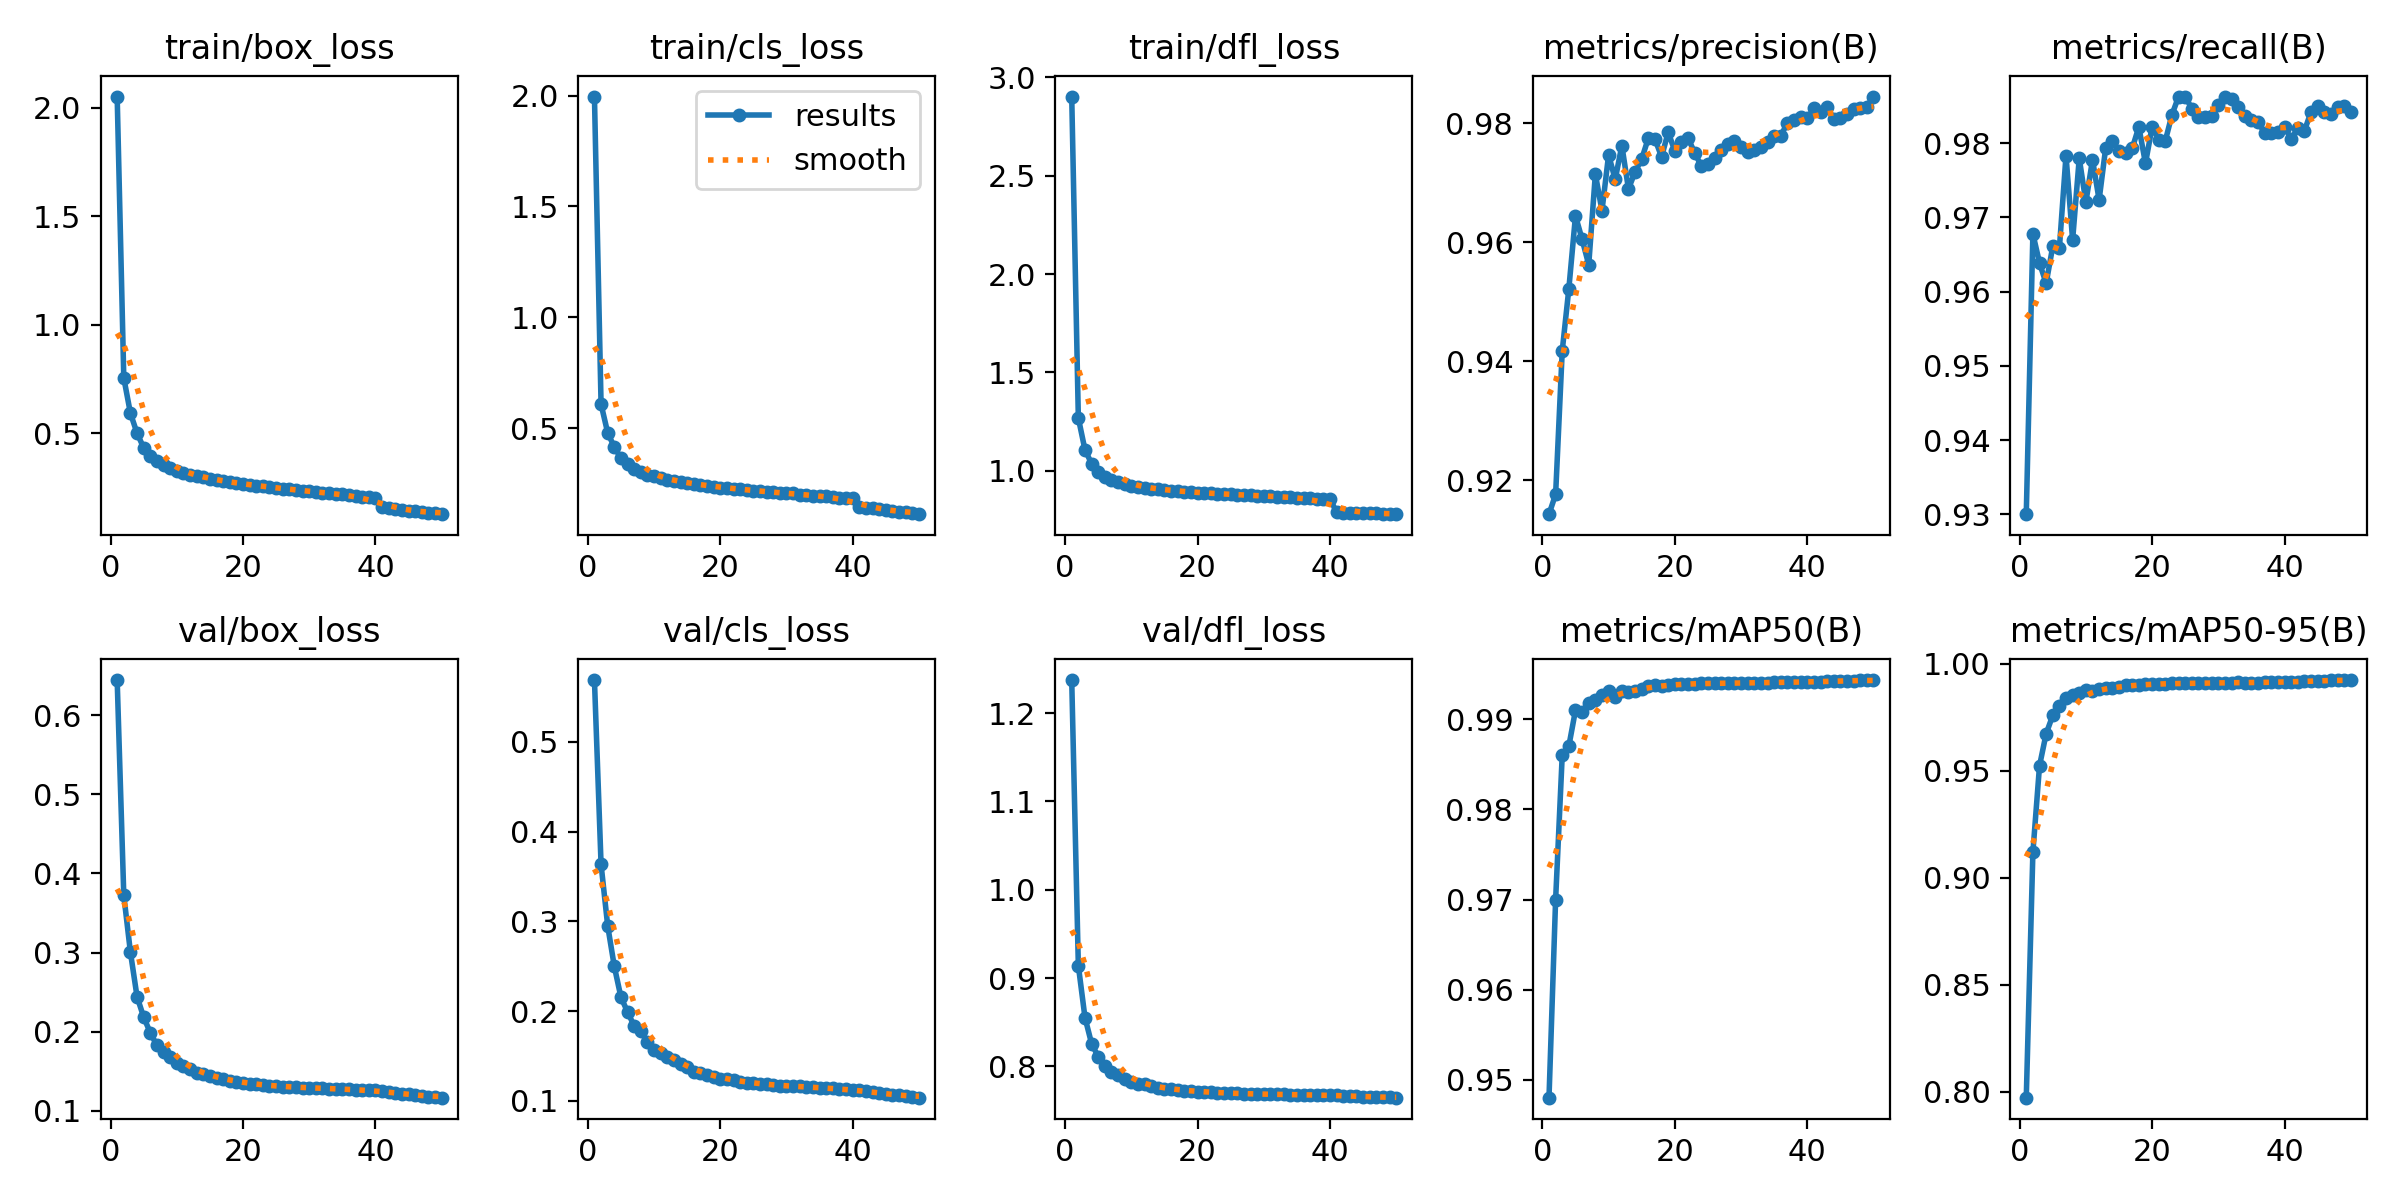

Values plotted in this chart, from the file beside it:
epoch, time, train/box_loss, train/cls_loss, train/dfl_loss, metrics/precision(B), metrics/recall(B), metrics/mAP50(B), metrics/mAP50-95(B), val/box_loss, val/cls_loss, val/dfl_loss, lr/pg0, lr/pg1, lr/pg2
1, 368.4, 2.051, 1.996, 2.902, 0.9143, 0.93, 0.948, 0.7972, 0.6444, 0.5689, 1.238, 0.003332, 0.003332, 0.003332
2, 715.4, 0.754, 0.6081, 1.268, 0.9176, 0.9678, 0.97, 0.9119, 0.3723, 0.3635, 0.914, 0.006533, 0.006533, 0.006533
3, 1055, 0.5915, 0.4788, 1.107, 0.9417, 0.9638, 0.986, 0.9522, 0.3005, 0.2951, 0.8553, 0.009603, 0.009603, 0.009603
4, 1391, 0.4995, 0.415, 1.036, 0.9522, 0.9611, 0.987, 0.9673, 0.2442, 0.2498, 0.8257, 0.009406, 0.009406, 0.009406
5, 1728, 0.432, 0.3646, 0.9916, 0.9644, 0.9661, 0.991, 0.9758, 0.2184, 0.2155, 0.8109, 0.009208, 0.009208, 0.009208
6, 2065, 0.396, 0.3369, 0.9683, 0.9605, 0.9658, 0.9908, 0.9801, 0.1986, 0.1992, 0.8, 0.00901, 0.00901, 0.00901
7, 2401, 0.3714, 0.3164, 0.9522, 0.9562, 0.9783, 0.9919, 0.9839, 0.1826, 0.1835, 0.7937, 0.008812, 0.008812, 0.008812
8, 2737, 0.3537, 0.3042, 0.9415, 0.9714, 0.9669, 0.9922, 0.9852, 0.174, 0.1774, 0.7897, 0.008614, 0.008614, 0.008614
9, 3073, 0.3373, 0.2906, 0.9317, 0.9653, 0.9779, 0.9926, 0.9864, 0.1684, 0.1656, 0.786, 0.008416, 0.008416, 0.008416
10, 3410, 0.3268, 0.2823, 0.9247, 0.9746, 0.972, 0.9931, 0.9876, 0.1605, 0.1572, 0.7826, 0.008218, 0.008218, 0.008218
11, 3747, 0.316, 0.2736, 0.9194, 0.9705, 0.9778, 0.9924, 0.9871, 0.156, 0.1529, 0.7803, 0.00802, 0.00802, 0.00802
12, 4083, 0.3084, 0.2671, 0.9136, 0.9762, 0.9724, 0.9931, 0.9882, 0.1531, 0.1494, 0.7795, 0.007822, 0.007822, 0.007822
13, 4419, 0.3011, 0.2616, 0.9095, 0.9689, 0.9794, 0.993, 0.9886, 0.1482, 0.1455, 0.7772, 0.007624, 0.007624, 0.007624
14, 4756, 0.2952, 0.2566, 0.9071, 0.9718, 0.9802, 0.9931, 0.9887, 0.1459, 0.1408, 0.7756, 0.007426, 0.007426, 0.007426
15, 5092, 0.2882, 0.254, 0.903, 0.974, 0.9789, 0.9934, 0.9889, 0.1438, 0.1381, 0.7745, 0.007228, 0.007228, 0.007228
16, 5429, 0.2829, 0.2472, 0.899, 0.9775, 0.9786, 0.9937, 0.99, 0.141, 0.1318, 0.7739, 0.00703, 0.00703, 0.00703
17, 5766, 0.2774, 0.2435, 0.8959, 0.9773, 0.9793, 0.9938, 0.9899, 0.1403, 0.1308, 0.7735, 0.006832, 0.006832, 0.006832
18, 6102, 0.2735, 0.241, 0.8944, 0.9743, 0.9822, 0.9937, 0.9901, 0.1381, 0.1294, 0.7721, 0.006634, 0.006634, 0.006634
19, 6439, 0.2685, 0.2366, 0.8917, 0.9785, 0.9773, 0.9938, 0.9904, 0.1365, 0.1269, 0.7717, 0.006436, 0.006436, 0.006436
20, 6775, 0.2647, 0.2317, 0.8896, 0.9753, 0.9822, 0.9939, 0.9905, 0.1349, 0.1249, 0.7714, 0.006238, 0.006238, 0.006238
21, 7112, 0.2616, 0.2306, 0.8876, 0.9769, 0.9804, 0.9939, 0.9905, 0.1343, 0.1242, 0.771, 0.00604, 0.00604, 0.00604
22, 7448, 0.2577, 0.2276, 0.8858, 0.9775, 0.9803, 0.9939, 0.9906, 0.1333, 0.1233, 0.7707, 0.005842, 0.005842, 0.005842
23, 7785, 0.254, 0.2245, 0.8837, 0.975, 0.9838, 0.994, 0.9909, 0.1321, 0.1212, 0.77, 0.005644, 0.005644, 0.005644
24, 8121, 0.2509, 0.2219, 0.8823, 0.9728, 0.9863, 0.994, 0.9907, 0.1315, 0.1203, 0.7696, 0.005446, 0.005446, 0.005446
25, 8458, 0.2468, 0.2181, 0.8801, 0.9732, 0.9863, 0.994, 0.9907, 0.131, 0.1196, 0.7693, 0.005248, 0.005248, 0.005248
26, 8794, 0.2431, 0.215, 0.8776, 0.9741, 0.9846, 0.994, 0.9908, 0.1306, 0.1188, 0.7692, 0.00505, 0.00505, 0.00505
27, 9131, 0.241, 0.2137, 0.877, 0.9755, 0.9835, 0.994, 0.9909, 0.1301, 0.1183, 0.7689, 0.004852, 0.004852, 0.004852
28, 9468, 0.2372, 0.2106, 0.875, 0.9765, 0.9835, 0.994, 0.9907, 0.1296, 0.1177, 0.7686, 0.004654, 0.004654, 0.004654
29, 9804, 0.2344, 0.208, 0.8732, 0.9769, 0.9837, 0.994, 0.991, 0.1292, 0.1168, 0.7685, 0.004456, 0.004456, 0.004456
30, 10141, 0.232, 0.2064, 0.8721, 0.976, 0.9852, 0.994, 0.991, 0.129, 0.1166, 0.7684, 0.004258, 0.004258, 0.004258
31, 10478, 0.2287, 0.2056, 0.8707, 0.9751, 0.9862, 0.994, 0.9911, 0.1288, 0.1163, 0.7682, 0.00406, 0.00406, 0.00406
32, 10815, 0.2249, 0.2002, 0.8684, 0.9754, 0.9859, 0.994, 0.9911, 0.1285, 0.1161, 0.7682, 0.003862, 0.003862, 0.003862
33, 11152, 0.2227, 0.1985, 0.8664, 0.976, 0.9848, 0.994, 0.9912, 0.1281, 0.1155, 0.7682, 0.003664, 0.003664, 0.003664
34, 11489, 0.2191, 0.1961, 0.8658, 0.9768, 0.9836, 0.9941, 0.9911, 0.1277, 0.1151, 0.768, 0.003466, 0.003466, 0.003466
35, 11825, 0.2168, 0.1946, 0.8642, 0.9778, 0.9831, 0.9941, 0.9911, 0.1274, 0.1149, 0.7678, 0.003268, 0.003268, 0.003268
36, 12161, 0.2147, 0.1926, 0.8631, 0.9779, 0.9828, 0.9941, 0.9912, 0.127, 0.1142, 0.7677, 0.00307, 0.00307, 0.00307
37, 12498, 0.2099, 0.1888, 0.8604, 0.98, 0.9813, 0.9941, 0.9912, 0.1266, 0.1139, 0.7675, 0.002872, 0.002872, 0.002872
38, 12835, 0.2071, 0.1869, 0.8592, 0.9806, 0.9813, 0.9941, 0.9913, 0.1262, 0.1133, 0.7673, 0.002674, 0.002674, 0.002674
39, 13171, 0.2039, 0.185, 0.8573, 0.981, 0.9815, 0.9941, 0.9913, 0.126, 0.1129, 0.7673, 0.002476, 0.002476, 0.002476
40, 13508, 0.2016, 0.1829, 0.8575, 0.9808, 0.9822, 0.9941, 0.9913, 0.1257, 0.1124, 0.7673, 0.002278, 0.002278, 0.002278
41, 13844, 0.1567, 0.1451, 0.7889, 0.9825, 0.9805, 0.9941, 0.9914, 0.1247, 0.1117, 0.767, 0.00208, 0.00208, 0.00208
42, 14180, 0.1533, 0.1419, 0.7877, 0.9818, 0.982, 0.9942, 0.9916, 0.1235, 0.1108, 0.7666, 0.001882, 0.001882, 0.001882
43, 14515, 0.15, 0.1382, 0.7849, 0.9826, 0.9817, 0.9942, 0.9917, 0.1226, 0.11, 0.7663, 0.001684, 0.001684, 0.001684
44, 14850, 0.146, 0.1346, 0.7853, 0.9808, 0.9842, 0.9942, 0.9918, 0.1216, 0.1089, 0.766, 0.001486, 0.001486, 0.001486
45, 15185, 0.1424, 0.1298, 0.7851, 0.9808, 0.985, 0.9942, 0.992, 0.1206, 0.1081, 0.7657, 0.001288, 0.001288, 0.001288
46, 15520, 0.1397, 0.1265, 0.7836, 0.9815, 0.9841, 0.9943, 0.9921, 0.1197, 0.107, 0.7654, 0.00109, 0.00109, 0.00109
47, 15856, 0.1366, 0.1235, 0.7836, 0.9823, 0.984, 0.9943, 0.9921, 0.1188, 0.1061, 0.7651, 0.000892, 0.000892, 0.000892
48, 16191, 0.1324, 0.1197, 0.7812, 0.9825, 0.9848, 0.9943, 0.9922, 0.1179, 0.1052, 0.7649, 0.000694, 0.000694, 0.000694
49, 16526, 0.1293, 0.1154, 0.7811, 0.9827, 0.9849, 0.9943, 0.9923, 0.1172, 0.1043, 0.7647, 0.000496, 0.000496, 0.000496
50, 16861, 0.1259, 0.1119, 0.7795, 0.9845, 0.9842, 0.9943, 0.9923, 0.1165, 0.1036, 0.7644, 0.000298, 0.000298, 0.000298
